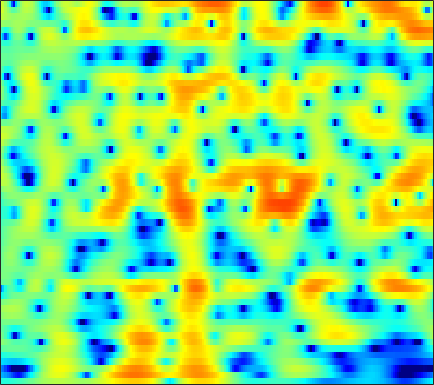

Source data for this figure (header and first rows):
-3.9563, -3.9664, -3.9426, -3.8895, -3.8153, -3.6639, -3.4702, -3.2857, -2.9889, -2.649, -2.2594, -1.9502, -1.5249, -1.095, -0.77354, -0.35589, 0.052649, 0.34519, 0.71003, 1.0514, 1.3642, 1.5726, 1.8138, 2.0046
-8.737, -9.083, -9.734, -10.6, -11.4, -12.66, -14.06, -15.05, -15.74, -15.01, -13.07, -11.31, -9.011, -6.909, -5.477, -3.761, -2.248, -1.237, -0.03535, 1.006, 1.898, 2.471, 3.114, 3.62
-10.57, -11.57, -13.37, -15.86, -18.39, -23.14, -31.37, -35.66, -28.46, -25.02, -22.52, -20.2, -16.55, -12.93, -10.46, -7.584, -5.139, -3.549, -1.714, -0.1587, 1.151, 1.984, 2.918, 3.666
-6.875, -7.062, -7.356, -7.651, -7.84, -8.005, -8.027, -7.943, -7.687, -7.298, -6.784, -6.317, -5.586, -4.749, -4.063, -3.094, -2.095, -1.349, -0.3815, 0.5289, 1.358, 1.919, 2.575, 3.118
-4.398, -4.161, -3.901, -3.693, -3.565, -3.415, -3.279, -3.172, -3.014, -2.837, -2.64, -2.473, -2.219, -1.928, -1.685, -1.322, -0.9162, -0.5846, -0.1182, 0.3763, 0.8789, 1.249, 1.722, 2.147
-1.706, -1.487, -1.283, -1.16, -1.113, -1.084, -1.091, -1.11, -1.148, -1.212, -1.315, -1.422, -1.615, -1.865, -2.087, -2.389, -2.639, -2.726, -2.619, -2.192, -1.482, -0.822, 0.1176, 1.022
0.4909, 0.2509, -0.1783, -0.7071, -1.127, -1.62, -1.949, -2.06, -2.029, -1.875, -1.723, -1.695, -1.86, -2.357, -3.029, -4.486, -6.938, -10.01, -19.22, -18.22, -8.603, -5.003, -1.785, 0.4458
-0.2796, -1.044, -2.466, -4.527, -6.69, -11.06, -18.86, -18.22, -10.91, -6.946, -4.545, -3.333, -2.263, -1.658, -1.441, -1.397, -1.512, -1.605, -1.564, -1.192, -0.4554, 0.2497, 1.257, 2.204
-1.091, -1.431, -2.071, -2.882, -3.562, -4.399, -4.872, -4.854, -4.362, -3.545, -2.659, -2.047, -1.351, -0.7967, -0.4638, -0.1037, 0.1941, 0.3986, 0.6716, 0.966, 1.287, 1.539, 1.867, 2.146
-0.762, -0.6034, -0.5011, -0.4908, -0.5306, -0.5876, -0.6233, -0.6354, -0.6238, -0.5767, -0.5111, -0.4629, -0.4148, -0.3905, -0.3774, -0.3559, -0.303, -0.2327, -0.08678, 0.1229, 0.3811, 0.5913, 0.8649, 1.087
0.3968, 0.7125, 1.019, 1.221, 1.312, 1.357, 1.32, 1.237, 1.06, 0.7994, 0.4418, 0.1013, -0.448, -1.105, -1.657, -2.411, -3.065, -3.382, -3.431, -3.029, -2.304, -1.67, -0.8259, -0.0881
1.122, 1.403, 1.702, 1.919, 2.031, 2.101, 2.058, 1.964, 1.732, 1.345, 0.7671, 0.1818, -0.8387, -2.237, -3.623, -6.174, -10.16, -15.19, -21.02, -11.9, -7.079, -4.743, -2.508, -0.9027
-0.4083, -0.167, 0.1766, 0.5063, 0.7301, 0.9514, 1.087, 1.126, 1.06, 0.8608, 0.5306, 0.1812, -0.4546, -1.278, -2.029, -3.167, -4.314, -4.963, -5.205, -4.619, -3.529, -2.596, -1.401, -0.3392
-5.2, -4.507, -3.327, -2.269, -1.675, -1.135, -0.8009, -0.675, -0.5665, -0.4284, -0.2392, -0.09448, 0.05878, 0.1222, 0.09882, -0.01915, -0.2168, -0.3965, -0.6398, -0.8204, -0.9158, -0.898, -0.6891, -0.2642
-11.33, -7.429, -4.292, -2.659, -2.139, -2.189, -2.968, -3.958, -5.194, -5.138, -3.486, -1.929, -0.1172, 1.201, 1.862, 2.358, 2.435, 2.228, 1.568, 0.3959, -1.361, -3.131, -5.736, -6.193
-0.8652, -0.8384, -0.7233, -0.8207, -1.132, -2.026, -3.616, -5.29, -7.991, -8.505, -5.589, -3.282, -0.8859, 0.7935, 1.659, 2.356, 2.594, 2.491, 1.963, 0.9533, -0.554, -1.968, -3.752, -4.102
-0.1716, -0.1971, -0.2791, -0.4422, -0.6163, -0.9285, -1.305, -1.584, -1.826, -1.771, -1.457, -1.067, -0.456, 0.1394, 0.5432, 0.9651, 1.226, 1.302, 1.277, 1.105, 0.8382, 0.6233, 0.3753, 0.265
-0.5729, -0.3413, -0.1373, -0.02691, -0.02296, -0.1115, -0.2653, -0.4261, -0.6152, -0.7795, -0.8982, -0.9189, -0.8234, -0.6113, -0.3842, -0.00839, 0.3892, 0.6718, 0.9964, 1.244, 1.389, 1.439, 1.406, 1.27
-0.96, -0.3838, 0.1799, 0.5101, 0.6039, 0.5387, 0.2642, -0.06729, -0.6939, -1.521, -2.434, -3.099, -3.72, -3.727, -3.283, -2.283, -1.118, -0.2847, 0.6635, 1.403, 1.925, 2.176, 2.334, 2.285
-1.185, -0.3673, 0.4225, 0.8816, 1.037, 0.9833, 0.598, 0.07688, -1.028, -2.682, -5.189, -8.091, -15.37, -22.37, -12.03, -6.297, -3.039, -1.343, 0.3142, 1.461, 2.236, 2.609, 2.884, 2.92
-1.505, -0.7727, -0.02614, 0.475, 0.697, 0.7699, 0.5888, 0.275, -0.3539, -1.244, -2.342, -3.175, -4.046, -4.189, -3.718, -2.616, -1.365, -0.5015, 0.456, 1.19, 1.7, 1.952, 2.114, 2.102
-1.833, -1.238, -0.5667, -0.03478, 0.2537, 0.506, 0.6218, 0.6206, 0.5353, 0.3423, 0.1231, -0.0255, -0.1701, -0.2039, -0.1482, 0.0163, 0.2238, 0.3801, 0.548, 0.6555, 0.6869, 0.6683, 0.5833, 0.4497
-1.982, -1.42, -0.7593, -0.1933, 0.1582, 0.5531, 0.8679, 1.054, 1.23, 1.359, 1.439, 1.462, 1.465, 1.421, 1.351, 1.205, 0.9761, 0.7494, 0.3672, -0.1144, -0.6569, -1.073, -1.555, -1.895
-2.08, -1.511, -0.8638, -0.3369, 0.02514, 0.4686, 0.8776, 1.181, 1.569, 1.953, 2.273, 2.461, 2.615, 2.635, 2.545, 2.254, 1.762, 1.233, 0.2916, -0.9618, -2.56, -3.982, -5.993, -7.455
-2.657, -2.18, -1.755, -1.546, -1.445, -1.274, -0.9325, -0.4866, 0.3268, 1.248, 2.094, 2.651, 3.193, 3.49, 3.536, 3.346, 2.842, 2.229, 1.071, -0.5365, -2.721, -4.935, -9.009, -14.24
-3.8, -3.532, -3.742, -4.586, -5.777, -8.026, -9.43, -8.117, -4.656, -1.724, 0.4868, 1.727, 2.898, 3.612, 3.886, 3.924, 3.606, 3.159, 2.274, 1.107, -0.2532, -1.322, -2.639, -3.503
-3.86, -3.521, -3.599, -4.361, -5.41, -7.314, -8.547, -7.429, -4.329, -1.628, 0.5549, 1.742, 2.907, 3.661, 3.968, 4.078, 3.862, 3.502, 2.746, 1.668, 0.2564, -0.9633, -2.795, -4.532
-3.144, -2.438, -1.779, -1.482, -1.32, -1.208, -0.9507, -0.616, 0.009689, 0.7497, 1.485, 1.985, 2.554, 2.964, 3.16, 3.255, 3.136, 2.86, 2.246, 1.26, -0.2122, -1.73, -4.579, -9.213
-2.235, -1.328, -0.4762, 0.06822, 0.3042, 0.4414, 0.4945, 0.457, 0.3352, 0.2954, 0.215, 0.215, 0.3032, 0.4606, 0.667, 0.9553, 1.215, 1.329, 1.34, 1.129, 0.6629, 0.1402, -0.6787, -1.527
-0.02471, 0.6099, 1.092, 1.27, 1.158, 0.8015, 0.153, -0.4748, -1.48, -2.615, -3.804, -4.564, -5.24, -5.168, -4.619, -3.451, -2.079, -1.054, 0.07964, 0.9529, 1.566, 1.835, 2.02, 2.04
2.412, 2.44, 2.246, 1.734, 1.171, 0.1108, -1.338, -2.695, -4.894, -7.829, -11.27, -14.77, -20.98, -23.2, -17.14, -11.15, -6.909, -4.502, -1.913, 0.03099, 1.45, 2.254, 2.973, 3.373
3.296, 2.842, 2.078, 1.075, 0.1739, -1.329, -3.154, -4.849, -7.712, -11.27, -16.38, -21.46, -30.11, -23.74, -18.61, -13.01, -8.56, -5.82, -2.938, -0.6941, 1.016, 1.984, 2.928, 3.491
2.716, 1.956, 0.8186, -0.4453, -1.468, -2.906, -4.455, -5.69, -7.398, -9.42, -11.33, -12.71, -13.37, -12.38, -10.72, -8.187, -5.691, -3.954, -1.913, -0.2102, 1.177, 1.993, 2.829, 3.366
1.303, 0.1994, -1.458, -3.227, -4.544, -6.004, -6.985, -7.357, -7.553, -7.538, -7.391, -7.143, -6.615, -5.786, -5.01, -3.806, -2.493, -1.526, -0.29, 0.8175, 1.736, 2.311, 2.897, 3.29
0.2895, -1.217, -3.751, -7.129, -10.53, -16.46, -16.48, -12.97, -9.69, -7.464, -5.98, -5.043, -4.01, -3.038, -2.342, -1.403, -0.4897, 0.1761, 0.9879, 1.713, 2.317, 2.679, 3.027, 3.223
0.9954, -0.2195, -2.202, -4.573, -6.531, -8.66, -9.053, -8.232, -6.692, -5.256, -4.104, -3.377, -2.517, -1.74, -1.161, -0.4049, 0.3341, 0.8661, 1.525, 2.078, 2.514, 2.734, 2.884, 2.85
2.684, 2.03, 1.066, 0.05251, -0.6432, -1.444, -1.981, -2.221, -2.355, -2.418, -2.416, -2.419, -2.321, -2.065, -1.723, -1.082, -0.2784, 0.3484, 1.146, 1.803, 2.255, 2.447, 2.472, 2.215
3.692, 3.37, 2.893, 2.372, 1.967, 1.411, 0.8151, 0.3378, -0.4087, -1.345, -2.55, -3.639, -5.291, -6.514, -6.484, -4.974, -2.913, -1.483, 0.04173, 1.155, 1.86, 2.146, 2.205, 1.9
2.745, 2.59, 2.364, 2.15, 1.969, 1.706, 1.338, 0.9447, 0.1805, -0.9224, -2.601, -4.402, -8.031, -13.84, -14.9, -8.745, -4.536, -2.459, -0.5377, 0.6936, 1.437, 1.725, 1.83, 1.646
-0.5554, -0.8296, -0.9447, -0.6689, -0.3411, 0.1446, 0.5195, 0.6514, 0.6347, 0.3378, -0.1844, -0.7241, -1.426, -1.884, -1.901, -1.456, -0.6666, -0.09218, 0.5477, 0.9272, 1.062, 1.01, 0.8123, 0.5194
-6.925, -9.589, -10.1, -6.807, -4.425, -2.111, -0.4884, 0.3772, 1.203, 1.701, 2.012, 2.135, 2.219, 2.26, 2.276, 2.291, 2.242, 2.135, 1.829, 1.306, 0.5005, -0.278, -1.497, -2.686
-6.049, -7.994, -8.527, -6.374, -4.521, -2.475, -0.8695, 0.1169, 1.179, 2.037, 2.687, 3.088, 3.457, 3.67, 3.729, 3.65, 3.348, 2.982, 2.228, 1.122, -0.4711, -2.08, -5.12, -10.02
-1.201, -1.962, -2.638, -2.911, -2.861, -2.494, -1.858, -1.207, -0.2319, 0.8054, 1.75, 2.364, 3.015, 3.441, 3.606, 3.599, 3.349, 2.975, 2.241, 1.188, -0.1742, -1.411, -3.312, -5.281
0.548, -0.552, -2.061, -3.679, -4.879, -6.124, -6.259, -5.373, -3.413, -1.33, 0.4588, 1.524, 2.637, 3.37, 3.685, 3.824, 3.679, 3.377, 2.777, 1.971, 1.02, 0.2271, -0.8526, -1.902
1.017, -0.4316, -2.658, -5.353, -7.968, -13.78, -21.11, -12.67, -6.17, -2.343, 0.2787, 1.694, 3.043, 3.877, 4.21, 4.315, 4.046, 3.661, 2.925, 2.052, 1.115, 0.4318, -0.4134, -1.238
0.08567, -1.738, -4.008, -5.552, -6.095, -5.959, -4.968, -3.748, -1.714, 0.269, 2.014, 3.058, 4.031, 4.565, 4.673, 4.423, 3.717, 2.908, 1.448, -0.3264, -2.077, -2.981, -3.349, -3.082
-2.141, -5.602, -13.76, -20.57, -11.13, -5.845, -2.776, -1.088, 0.7622, 2.242, 3.385, 4.044, 4.612, 4.808, 4.688, 4.127, 3.073, 1.852, -0.509, -4.222, -11.11, -28.22, -11.85, -6.144
-1.316, -2.67, -4.173, -4.655, -4.198, -2.91, -1.457, -0.4384, 0.7432, 1.722, 2.46, 2.856, 3.182, 3.243, 3.106, 2.667, 1.905, 1.109, -0.2092, -1.733, -3.115, -3.712, -3.653, -2.881
-0.6639, -1.079, -1.454, -1.593, -1.524, -1.225, -0.7612, -0.3637, 0.1542, 0.6363, 1.02, 1.238, 1.428, 1.483, 1.435, 1.268, 0.9703, 0.6802, 0.2511, -0.1805, -0.5254, -0.6855, -0.7633, -0.6756
-0.878, -1.024, -1.156, -1.19, -1.142, -1.017, -0.8248, -0.6515, -0.4224, -0.2169, -0.04091, 0.05653, 0.155, 0.227, 0.2695, 0.3055, 0.3374, 0.3608, 0.3754, 0.3881, 0.4084, 0.4301, 0.4725, 0.516
-1.559, -1.68, -1.788, -1.765, -1.668, -1.469, -1.259, -1.127, -0.9977, -0.9662, -1.001, -1.054, -1.12, -1.105, -1.01, -0.7715, -0.4103, -0.09875, 0.3198, 0.7085, 1.029, 1.217, 1.409, 1.514
-2.917, -3.45, -3.785, -3.556, -3.106, -2.34, -1.676, -1.354, -1.203, -1.384, -1.914, -2.475, -3.291, -3.845, -3.813, -3.045, -1.835, -0.8886, 0.2665, 1.192, 1.88, 2.25, 2.552, 2.68
-5.326, -8.784, -13.87, -9.633, -5.999, -2.921, -1.128, -0.376, -0.05583, -0.4448, -1.641, -3.236, -6.841, -14.42, -18.73, -8.345, -3.463, -1.152, 0.9372, 2.32, 3.219, 3.64, 3.908, 3.887
-1.882, -3.351, -4.5, -3.733, -2.392, -0.6968, 0.5191, 1.096, 1.395, 1.152, 0.429, -0.402, -1.826, -3.02, -3.193, -2.226, -0.7178, 0.3533, 1.511, 2.331, 2.822, 3.012, 3.074, 2.851
1.349, 0.9552, 0.6228, 0.551, 0.6515, 0.8988, 1.189, 1.352, 1.476, 1.449, 1.248, 1.013, 0.6645, 0.3385, 0.1594, 0.03064, -0.007541, -0.06518, -0.1844, -0.392, -0.6372, -0.8008, -0.941, -1.002
2.849, 2.487, 1.958, 1.483, 1.198, 0.9795, 0.9524, 1.029, 1.222, 1.451, 1.587, 1.589, 1.491, 1.223, 0.9064, 0.2961, -0.5096, -1.256, -2.513, -4.082, -5.8, -6.904, -7.442, -6.405
3.695, 3.067, 1.974, 0.6236, -0.4472, -1.603, -1.846, -1.287, -0.1064, 1.025, 1.861, 2.24, 2.371, 2.125, 1.694, 0.7956, -0.5039, -1.704, -3.736, -6.435, -10.37, -15.15, -21.33, -11.81
3.486, 2.771, 1.291, -1.155, -4.115, -12.07, -16.93, -7.341, -2.18, 0.556, 2.111, 2.744, 2.99, 2.668, 2.083, 0.8802, -0.7883, -2.321, -4.532, -6.495, -7.591, -7.686, -6.882, -5.121
